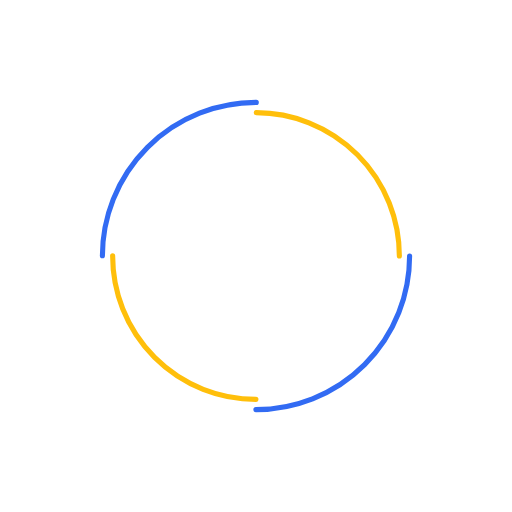
t = 0.00 s
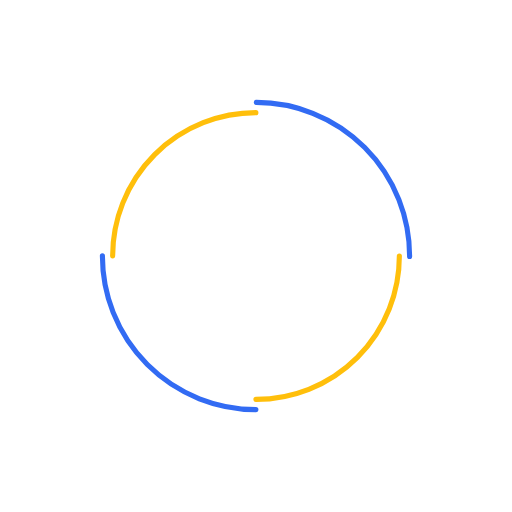
t = 0.48 s
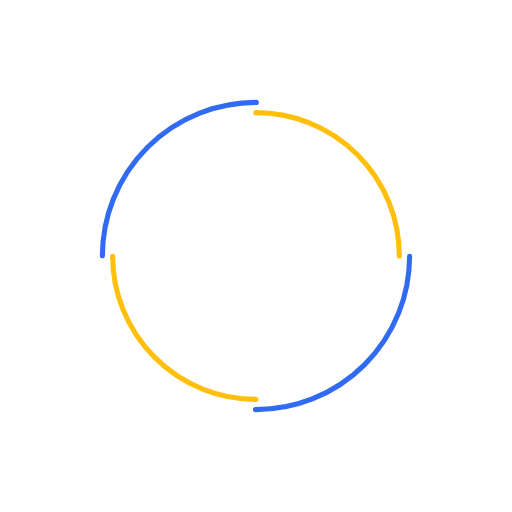
t = 0.96 s
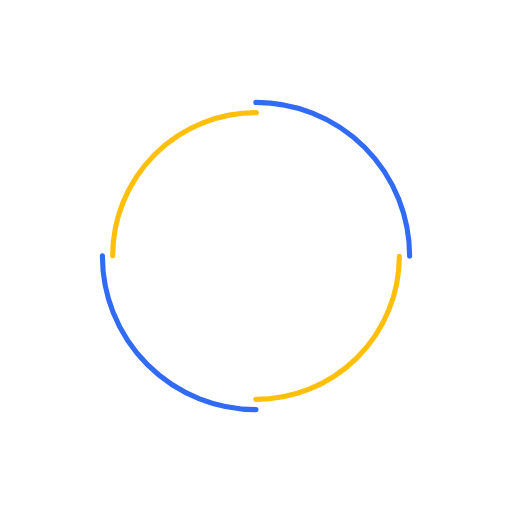
t = 1.44 s

The animated SVG that drew these frames (rendered in a browser with its animation timeline set to each time). Animation: 2 SMIL elements (animateTransform=2); one cycle of 1.92 s, repeats indefinitely.

<?xml version="1.0" encoding="utf-8"?>
<svg xmlns="http://www.w3.org/2000/svg" xmlns:xlink="http://www.w3.org/1999/xlink" style="margin: auto; background: rgba(0, 0, 0, 0) none repeat scroll 0% 0%; display: block; shape-rendering: auto;" width="450px" height="450px" viewBox="0 0 100 100" preserveAspectRatio="xMidYMid">
<circle cx="50" cy="50" r="30" stroke-width="1" stroke="#326bf3" stroke-dasharray="47.12388980384689 47.12388980384689" fill="none" stroke-linecap="round">
  <animateTransform attributeName="transform" type="rotate" dur="1.923076923076923s" repeatCount="indefinite" keyTimes="0;1" values="0 50 50;360 50 50"></animateTransform>
</circle>
<circle cx="50" cy="50" r="28" stroke-width="1" stroke="#ffbf0b" stroke-dasharray="43.982297150257104 43.982297150257104" stroke-dashoffset="43.982297150257104" fill="none" stroke-linecap="round">
  <animateTransform attributeName="transform" type="rotate" dur="1.923076923076923s" repeatCount="indefinite" keyTimes="0;1" values="0 50 50;-360 50 50"></animateTransform>
</circle>
<!-- [ldio] generated by https://loading.io/ --></svg>